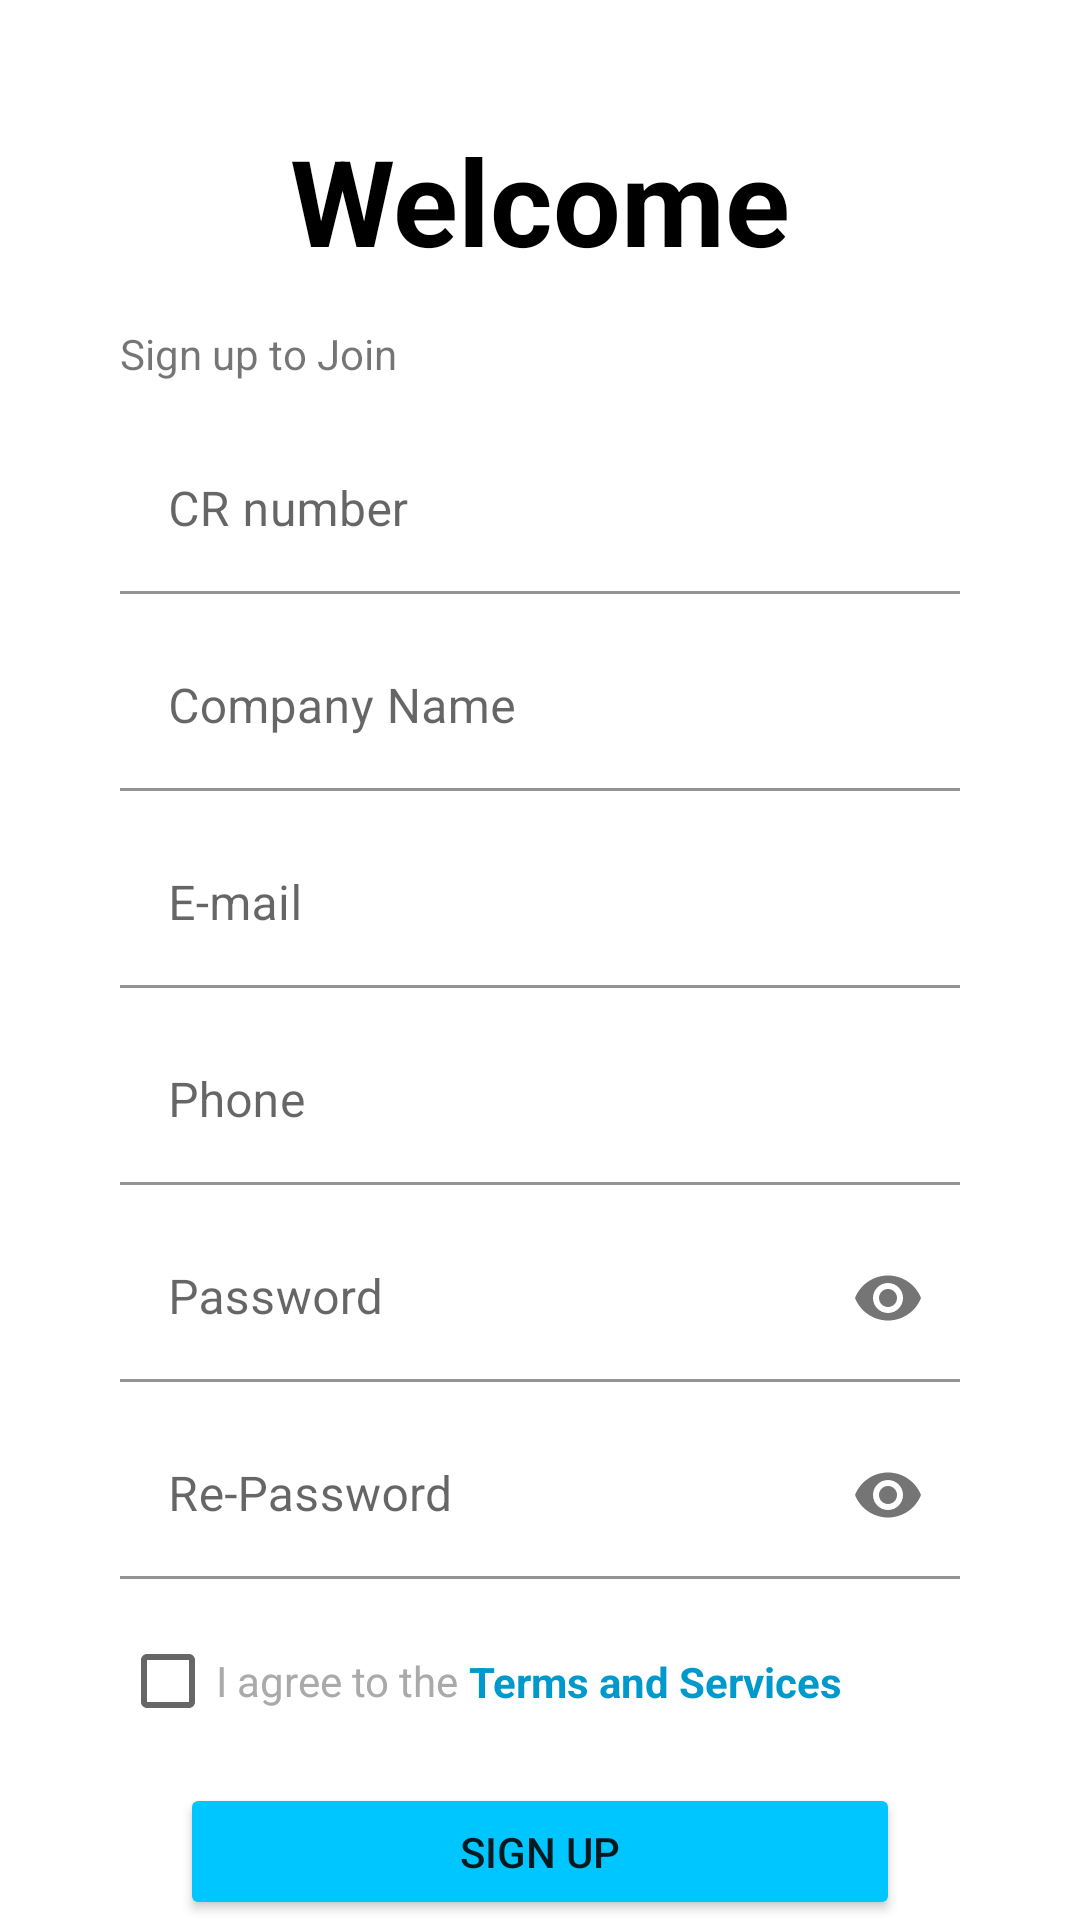

Produce the Android XML layout that renders to this screen, including the resource entries it uses.
<!-- AndroidManifest.xml: application theme Theme.HeathyApp4 -->
<!-- res/layout/activity_sign_up.xml -->
<?xml version="1.0" encoding="utf-8"?>
<LinearLayout xmlns:android="http://schemas.android.com/apk/res/android"
    xmlns:app="http://schemas.android.com/apk/res-auto"

    xmlns:tools="http://schemas.android.com/tools"
    android:orientation="vertical"
    android:layout_width="match_parent"
    android:layout_height="match_parent"
    tools:context=".SignUps.SignUp">

    <TextView
        android:id="@+id/textView"
        android:layout_width="match_parent"
        android:layout_height="wrap_content"
        android:gravity="center_horizontal"
        android:layout_marginTop="40dp"
        android:textSize="40dp"
        android:textStyle="bold"
        android:textColor="@color/black"
        android:text="Welcome"
        />





    <TextView
        android:id="@+id/textView2"
        android:layout_width="wrap_content"
        android:layout_height="wrap_content"
        android:layout_marginStart="40dp"
        android:layout_marginTop="15dp"
        android:text="Sign up to Join" />

    <com.google.android.material.textfield.TextInputLayout
        android:layout_width="match_parent"
        app:boxBackgroundColor="@color/white"
        android:layout_height="wrap_content">

        <EditText

            android:hint="CR number"
            android:id="@+id/CRNumber"
            android:layout_marginTop="15dp"
            android:layout_marginEnd="40dp"
            android:layout_marginStart="40dp"
            android:layout_width="match_parent"
            android:layout_height="wrap_content"
            android:ems="10"
            android:inputType="number" />
    </com.google.android.material.textfield.TextInputLayout>


    <com.google.android.material.textfield.TextInputLayout
        android:layout_width="match_parent"
        app:boxBackgroundColor="@color/white"
        android:layout_height="wrap_content">

        <EditText
            android:id="@+id/companyName"
            android:layout_marginTop="10dp"
            android:layout_marginEnd="40dp"
            android:layout_marginStart="40dp"
            android:layout_width="match_parent"
            android:layout_height="wrap_content"
            android:ems="10"
            android:inputType="textPersonName"
            android:hint="Company Name" />

    </com.google.android.material.textfield.TextInputLayout>

    <com.google.android.material.textfield.TextInputLayout
        android:layout_width="match_parent"
        app:boxBackgroundColor="@color/white"
        android:layout_height="wrap_content">

        <EditText
            android:id="@+id/emailAddress"
            android:layout_marginTop="10dp"
            android:layout_marginEnd="40dp"
            android:layout_marginStart="40dp"
            android:layout_width="match_parent"
            android:layout_height="wrap_content"
            android:hint="E-mail"
            android:ems="10"
            android:inputType="textEmailAddress" />
    </com.google.android.material.textfield.TextInputLayout>


    <com.google.android.material.textfield.TextInputLayout
        android:layout_width="match_parent"
        app:boxBackgroundColor="@color/white"
        android:layout_height="wrap_content">

        <EditText
            android:id="@+id/phone"
            android:layout_marginTop="10dp"
            android:layout_marginEnd="40dp"
            android:layout_marginStart="40dp"
            android:layout_width="match_parent"
            android:layout_height="wrap_content"
            android:hint="Phone"
            android:digits="0123456789"
            android:maxLength="9"
            android:ems="10"
            android:inputType="phone" />
    </com.google.android.material.textfield.TextInputLayout>


    <com.google.android.material.textfield.TextInputLayout
        android:layout_width="match_parent"
        app:boxBackgroundColor="@color/white"
        app:passwordToggleEnabled="true"
        android:layout_height="wrap_content">

        <EditText
            android:id="@+id/password"
            android:hint="Password"
            android:layout_marginTop="10dp"
            android:layout_marginEnd="40dp"
            android:layout_marginStart="40dp"
            android:layout_width="match_parent"
            android:layout_height="wrap_content"
            android:ems="10"
            android:inputType="textPassword" />

    </com.google.android.material.textfield.TextInputLayout>


    <com.google.android.material.textfield.TextInputLayout
        android:layout_width="match_parent"
        app:boxBackgroundColor="@color/white"
        app:passwordToggleEnabled="true"
        android:layout_height="wrap_content">

        <EditText
            android:id="@+id/repassword"
            android:hint="Re-Password"
            android:layout_marginTop="10dp"
            android:layout_marginEnd="40dp"
            android:layout_marginStart="40dp"
            android:layout_width="match_parent"
            android:layout_height="wrap_content"
            android:ems="10"
            android:inputType="textPassword" />
    </com.google.android.material.textfield.TextInputLayout>







    <androidx.constraintlayout.widget.ConstraintLayout
        android:layout_marginTop="10dp"
        android:layout_width="match_parent"
        android:layout_height="wrap_content">

        <CheckBox
            android:id="@+id/checkBox3"
            android:layout_width="wrap_content"
            android:layout_height="wrap_content"
            android:text="I agree to the "
            android:textColor="@android:color/darker_gray"
            app:layout_constraintBottom_toBottomOf="parent"
            app:layout_constraintStart_toStartOf="parent"
            app:layout_constraintTop_toTopOf="parent"
            android:layout_marginStart="40dp"
            tools:layout_editor_absoluteX="50dp" />


        <TextView
            android:id="@+id/textView3"
            android:layout_width="wrap_content"
            android:layout_height="wrap_content"
            android:textStyle="bold"
            android:textColor="@android:color/holo_blue_dark"
            android:text="Terms and Services"
            app:layout_constraintBottom_toBottomOf="parent"
            app:layout_constraintStart_toEndOf="@+id/checkBox3"
            app:layout_constraintTop_toTopOf="parent">

        </TextView>






    </androidx.constraintlayout.widget.ConstraintLayout>

    <Button
        android:layout_marginTop="10dp"
        android:id="@+id/signUpButton"
        android:layout_width="match_parent"
        android:layout_height="wrap_content"
        android:backgroundTint="@color/blue"
        android:layout_marginEnd="60dp"
        android:layout_marginStart="60dp"
        android:text="Sign up" />




</LinearLayout>
<!-- resources referenced by this layout -->
<resources>
  <color name="black">#FF000000</color>
  <color name="blue">#00C6FF</color>
  <color name="white">#FFFFFFFF</color>
  <style name="Theme.HeathyApp4" parent="Theme.MaterialComponents.Light.DarkActionBar">
          
          
          
          
          
          
          
          
          
  
          
          <item name="colorPrimary">@color/blue</item>
          <item name="colorPrimaryVariant">@color/blue</item>
          <item name="colorOnPrimary">@color/white</item>
          
          <item name="colorSecondary">@color/blue</item>
          <item name="colorSecondaryVariant">@color/blue</item>
          <item name="colorOnSecondary">@color/black</item>
          
  
          <item name="android:statusBarColor" tools:targetApi="l">?attr/colorPrimaryVariant</item>
          
      </style>
</resources>
